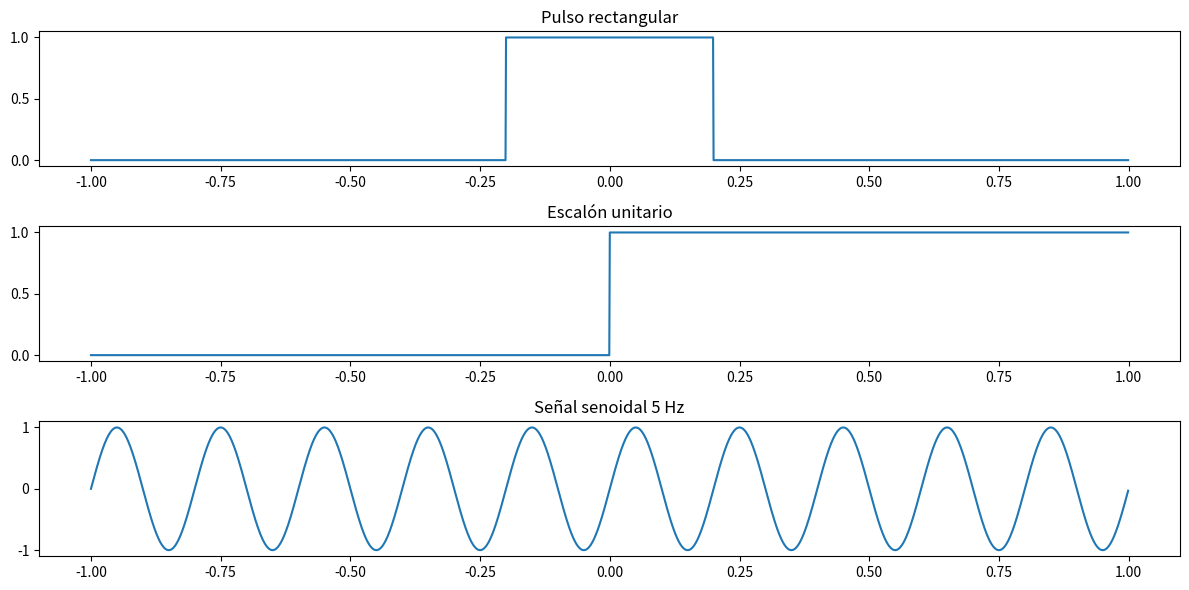
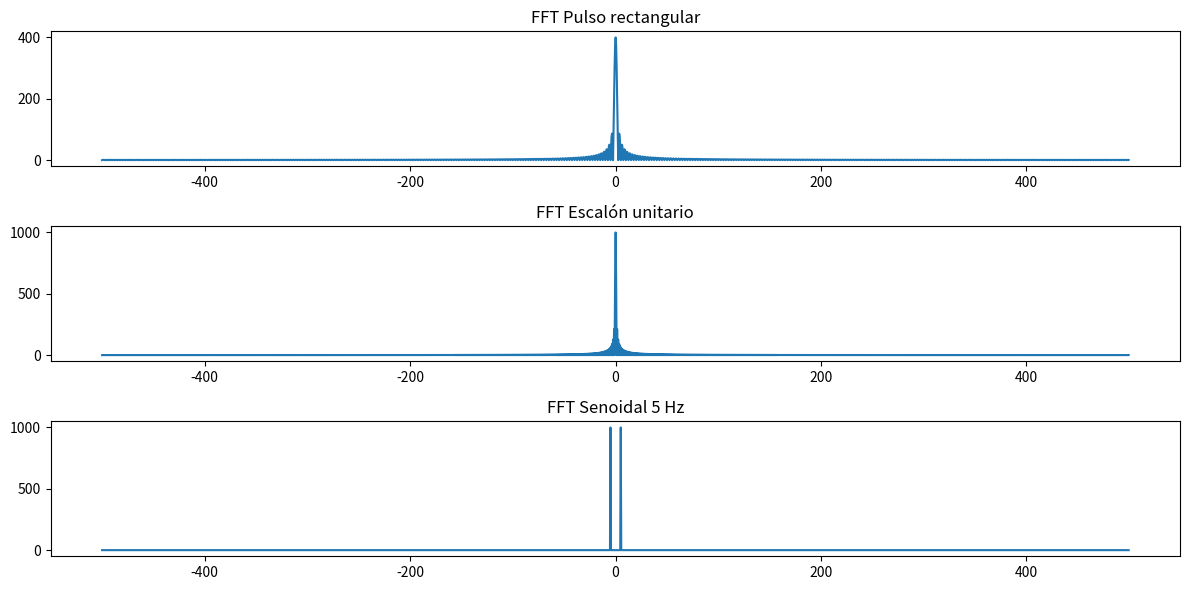
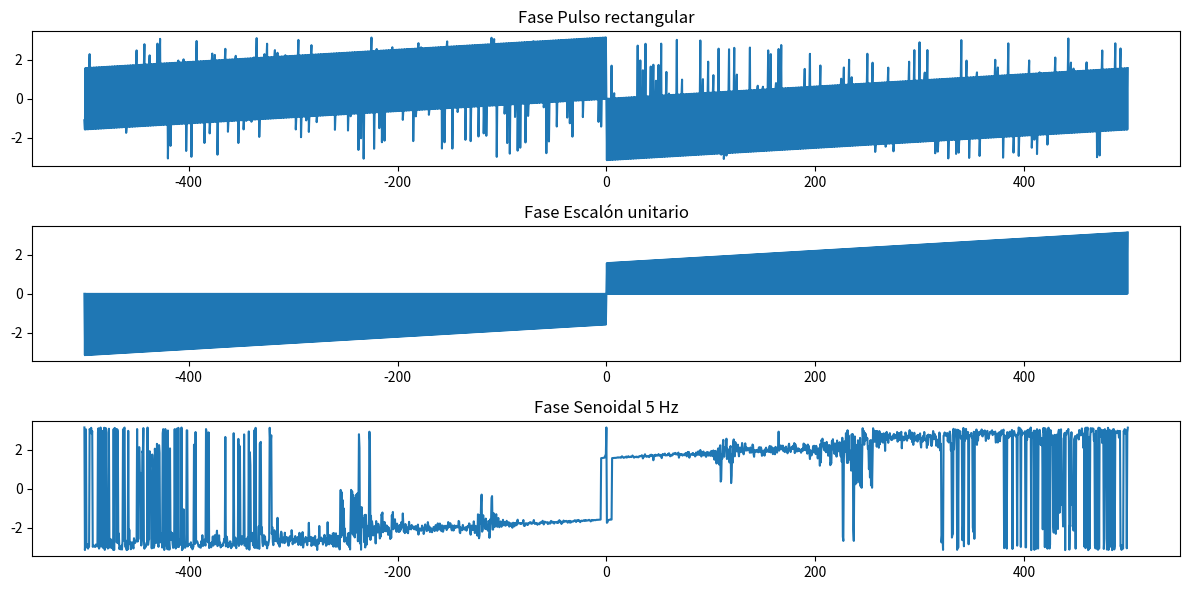
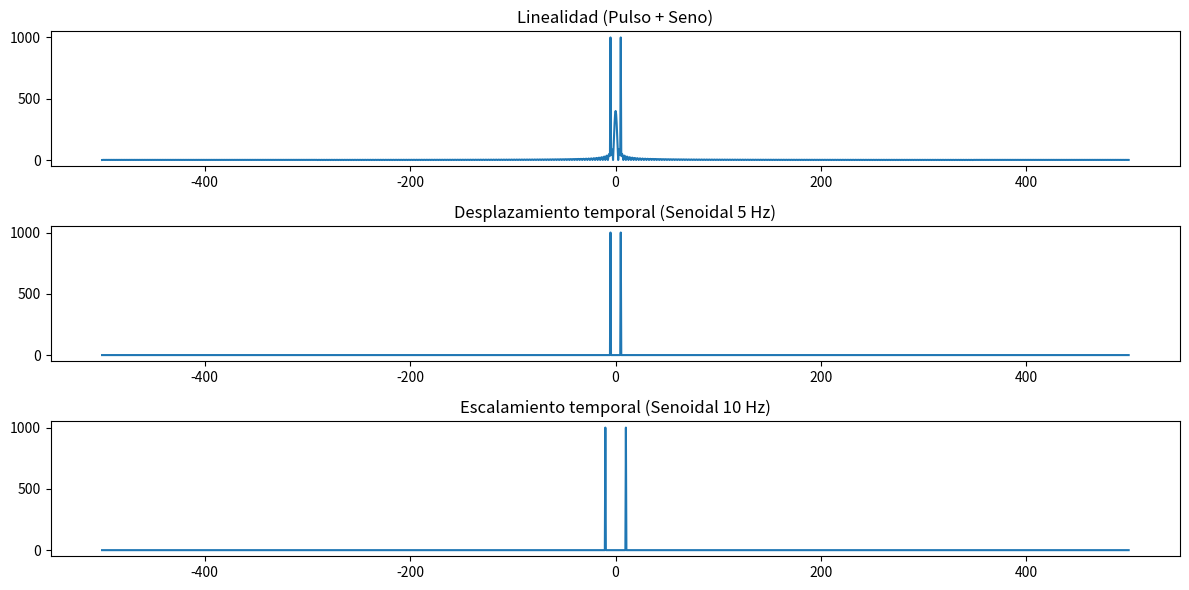

Source code (Python) for these figures, in order:
# ================================================================#
# Actividad 2: Simulación y análisis de señales con Fourier     #
# ================================================================#

"""
Este programa:
1) Genera señales elementales en el dominio del tiempo
2) Calcula la Transformada de Fourier
3) Grafica magnitud y fase
4) Verifica propiedades de Fourier: linealidad, desplazamiento y escalamiento
"""

import numpy as np
import matplotlib.pyplot as plt

# =========================
# DEFINICIÓN DEL TIEMPO
# =========================
fs = 1000                  # Frecuencia de muestreo (Hz)
t = np.arange(-1, 1, 1/fs) # Vector de tiempo

# =========================
# DEFINICIÓN DE SEÑALES
# =========================
rect = np.where(np.abs(t) < 0.2, 1, 0)  # Pulso rectangular
step = np.heaviside(t, 1)              # Escalón unitario
sine = np.sin(2*np.pi*5*t)             # Senoidal 5 Hz

# =========================
# FUNCIÓN PARA FFT
# =========================
def calc_fft(x):
    """
    Calcula la Transformada de Fourier de una señal
    y genera el vector de frecuencias centrado en cero.
    """
    X = np.fft.fftshift(np.fft.fft(x))
    f = np.fft.fftshift(np.fft.fftfreq(len(x), 1/fs))
    return f, X

# FFT de cada señal
f_rect, X_rect = calc_fft(rect)
f_step, X_step = calc_fft(step)
f_sine, X_sine = calc_fft(sine)

# =========================
# VISUALIZACIÓN EN EL DOMINIO DEL TIEMPO
# =========================
plt.figure(figsize=(12,6))
plt.subplot(3,1,1); plt.plot(t, rect); plt.title("Pulso rectangular")
plt.subplot(3,1,2); plt.plot(t, step); plt.title("Escalón unitario")
plt.subplot(3,1,3); plt.plot(t, sine); plt.title("Señal senoidal 5 Hz")
plt.tight_layout()
plt.show()

# =========================
# VISUALIZACIÓN DE MAGNITUD FFT
# =========================
plt.figure(figsize=(12,6))
plt.subplot(3,1,1); plt.plot(f_rect, np.abs(X_rect)); plt.title("FFT Pulso rectangular")
plt.subplot(3,1,2); plt.plot(f_step, np.abs(X_step)); plt.title("FFT Escalón unitario")
plt.subplot(3,1,3); plt.plot(f_sine, np.abs(X_sine)); plt.title("FFT Senoidal 5 Hz")
plt.tight_layout()
plt.show()

# =========================
# VISUALIZACIÓN DE FASE FFT
# =========================
plt.figure(figsize=(12,6))
plt.subplot(3,1,1); plt.plot(f_rect, np.angle(X_rect)); plt.title("Fase Pulso rectangular")
plt.subplot(3,1,2); plt.plot(f_step, np.angle(X_step)); plt.title("Fase Escalón unitario")
plt.subplot(3,1,3); plt.plot(f_sine, np.angle(X_sine)); plt.title("Fase Senoidal 5 Hz")
plt.tight_layout()
plt.show()

# =========================
# PROPIEDADES DE FOURIER
# =========================
# Linealidad: suma de pulso + seno
lin = rect + sine
f_lin, X_lin = calc_fft(lin)

# Desplazamiento temporal: desplazamiento de la senoidal
shift = np.roll(sine, 200)
f_shift, X_shift = calc_fft(shift)

# Escalamiento temporal: frecuencia aumentada (10 Hz)
scale = np.sin(2*np.pi*10*t)
f_scale, X_scale = calc_fft(scale)

plt.figure(figsize=(12,6))
plt.subplot(3,1,1); plt.plot(f_lin, np.abs(X_lin)); plt.title("Linealidad (Pulso + Seno)")
plt.subplot(3,1,2); plt.plot(f_shift, np.abs(X_shift)); plt.title("Desplazamiento temporal (Senoidal 5 Hz)")
plt.subplot(3,1,3); plt.plot(f_scale, np.abs(X_scale)); plt.title("Escalamiento temporal (Senoidal 10 Hz)")
plt.tight_layout()
plt.show()
